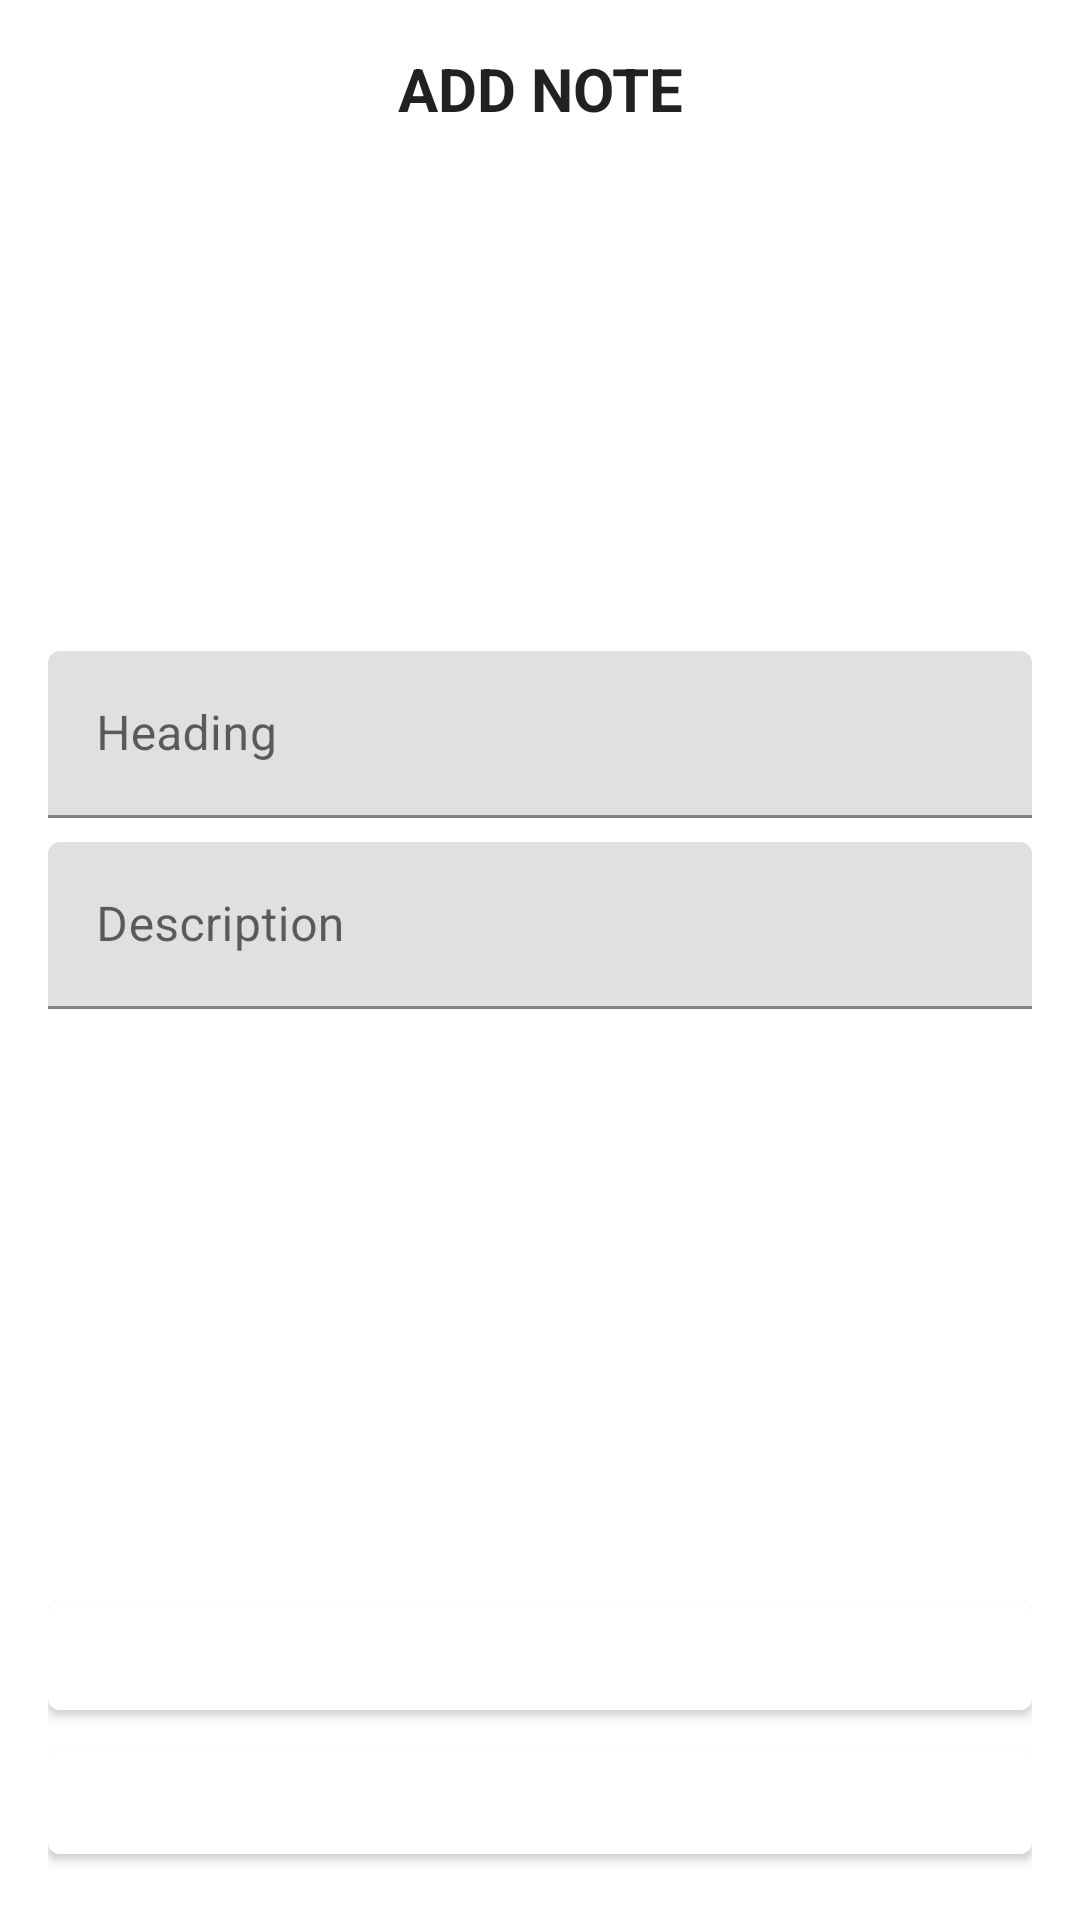

This screen was rendered from an Android layout file. Write that file and the resources it references.
<!-- AndroidManifest.xml: application theme AppTheme -->
<!-- res/layout/dialog_add_notes.xml -->
<?xml version="1.0" encoding="utf-8"?>
<androidx.constraintlayout.widget.ConstraintLayout
    xmlns:android="http://schemas.android.com/apk/res/android"
    xmlns:app="http://schemas.android.com/apk/res-auto"
    xmlns:tools="http://schemas.android.com/tools"
    tools:context=".view.AddNotesActivity"
    android:layout_width="match_parent"
    android:layout_height="match_parent"
    android:padding="16dp"
    android:background="#FFFFFF">

    <TextView
        android:id="@+id/textView"
        android:layout_width="match_parent"
        android:layout_height="wrap_content"
        android:text="@string/add_note"
        android:textStyle="bold"
        android:textAppearance="@style/TextAppearance.AppCompat.Large"
        android:textAlignment="center"
        android:textAllCaps="true"
        android:textSize="20sp"
        app:layout_constraintBottom_toBottomOf="parent"
        app:layout_constraintEnd_toEndOf="parent"
        app:layout_constraintHorizontal_bias="0.5"
        app:layout_constraintStart_toStartOf="parent"
        app:layout_constraintTop_toTopOf="parent"
        app:layout_constraintVertical_bias="0.0" />

    <ImageView
        android:layout_width="150dp"
        android:layout_height="150dp"
        android:id="@+id/imageView"
        app:layout_constraintTop_toBottomOf="@+id/textView"
        app:layout_constraintStart_toStartOf="@+id/textView"
        app:layout_constraintEnd_toEndOf="@+id/textView"
        android:layout_marginTop="16dp"
        android:src="@mipmap/ic_launcher"
        />

    <com.google.android.material.textfield.TextInputLayout
        android:id="@+id/textInputLayout1"
        android:layout_width="match_parent"
        android:layout_height="wrap_content"
        android:hint="@string/heading"
        app:layout_constraintEnd_toEndOf="@+id/textView"
        app:layout_constraintStart_toStartOf="@+id/textView"
        app:layout_constraintTop_toBottomOf="@+id/imageView"
        android:layout_marginTop="8dp">


        <com.google.android.material.textfield.TextInputEditText
            android:id="@+id/textInputHeading"
            android:layout_width="match_parent"
            android:layout_height="wrap_content" />

    </com.google.android.material.textfield.TextInputLayout>

    <com.google.android.material.textfield.TextInputLayout
        android:id="@+id/textInputLayout2"
        android:layout_width="match_parent"
        android:layout_height="wrap_content"
        android:hint="@string/description"
        app:layout_constraintEnd_toEndOf="@+id/textView"
        app:layout_constraintStart_toStartOf="@+id/textView"
        app:layout_constraintTop_toBottomOf="@+id/textInputLayout1"
        android:layout_marginTop="8dp">

        <com.google.android.material.textfield.TextInputEditText
            android:id="@+id/textInputDescription"
            android:layout_width="match_parent"
            android:layout_height="wrap_content" />

    </com.google.android.material.textfield.TextInputLayout>

    <com.google.android.material.button.MaterialButton
        android:id="@+id/buttonAdd"
        android:layout_width="match_parent"
        android:layout_height="wrap_content"
        android:text="@string/add"

        app:layout_constraintEnd_toEndOf="@+id/textView"
        app:layout_constraintStart_toStartOf="@+id/textView"
        app:layout_constraintBottom_toTopOf="@+id/buttonCancel" />

    <com.google.android.material.button.MaterialButton
        android:id="@+id/buttonCancel"
        android:layout_width="match_parent"
        android:layout_height="wrap_content"

        android:text="@string/cancel"
        app:layout_constraintEnd_toEndOf="@+id/textView"
        app:layout_constraintStart_toStartOf="@+id/textView"
        app:layout_constraintBottom_toBottomOf="parent" />

</androidx.constraintlayout.widget.ConstraintLayout>
<!-- resources referenced by this layout -->
<resources>
  <string name="add">Add</string>
  <string name="add_note">Add Note</string>
  <string name="cancel">Cancel</string>
  <string name="description">Description</string>
  <string name="heading">Heading</string>
  <style name="AppTheme" parent="Theme.MaterialComponents.Light">
          
          <item name="colorPrimary">@color/colorPrimary</item>
          <item name="colorPrimaryDark">@color/colorPrimaryDark</item>
          <item name="colorAccent">@color/colorAccent</item>
      </style>
  <color name="colorPrimary">#FFFFFF</color>
  <color name="colorPrimaryDark">#B50373</color>
  <color name="colorAccent">#B50373</color>
</resources>
